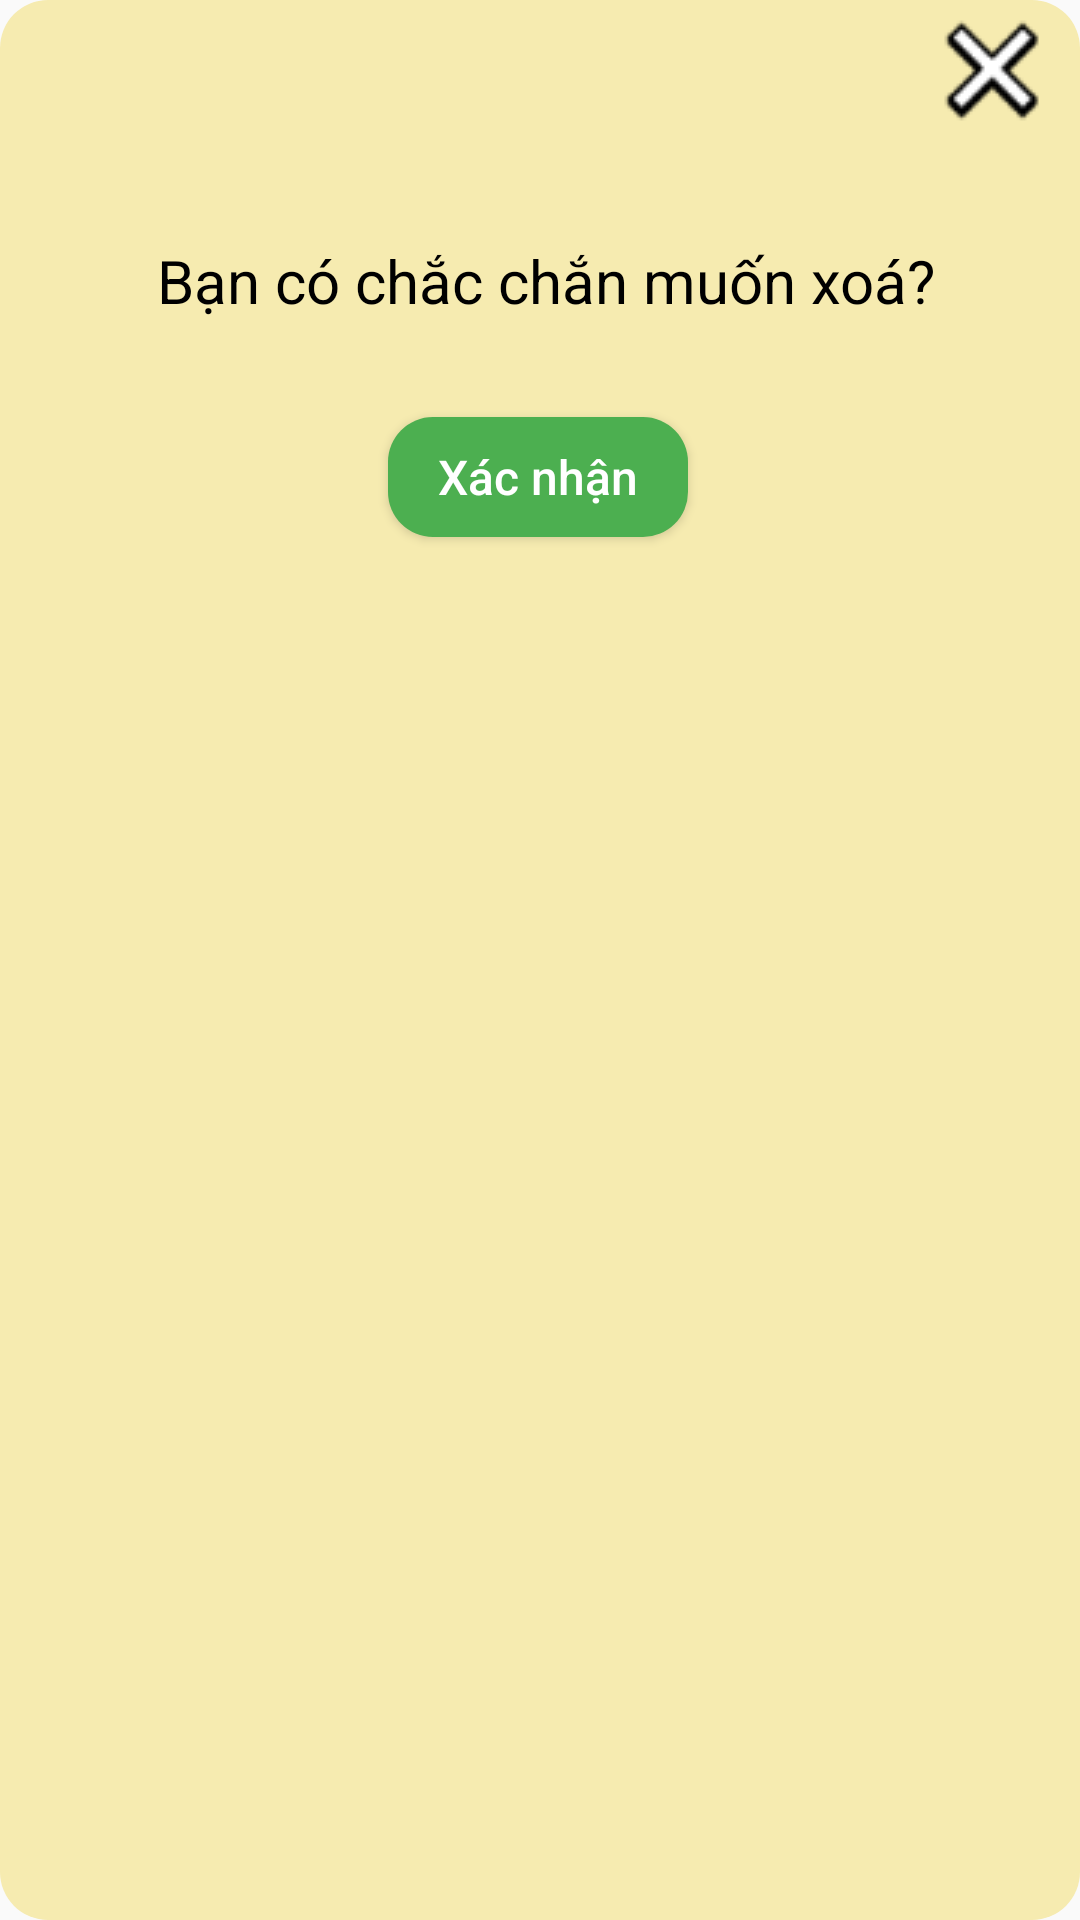

The Android layout XML behind this screen, and the referenced resources:
<!-- AndroidManifest.xml: application theme Theme.AppCompat.DayNight.NoActionBar -->
<!-- res/layout/layout_dialog_deletebook.xml -->
<?xml version="1.0" encoding="utf-8"?>
<androidx.constraintlayout.widget.ConstraintLayout xmlns:android="http://schemas.android.com/apk/res/android"
    xmlns:app="http://schemas.android.com/apk/res-auto"
    xmlns:tools="http://schemas.android.com/tools"
    android:layout_width="match_parent"
    android:layout_height="wrap_content"
    android:layout_marginHorizontal="8dp"
    android:background="@drawable/bg_dialog"
    android:paddingBottom="16dp"
    tools:layout_editor_absoluteX="12dp"
    tools:layout_editor_absoluteY="12dp">

    <ImageButton
        android:id="@+id/imgbtn_back"
        android:layout_width="wrap_content"
        android:layout_height="wrap_content"
        android:layout_marginTop="4dp"
        android:layout_marginEnd="10dp"
        android:background="@drawable/custom_btnquaylai"
        app:layout_constraintEnd_toEndOf="parent"
        app:layout_constraintTop_toTopOf="parent"
        app:srcCompat="@drawable/close" />

    <TextView
        android:id="@+id/textView4"
        android:layout_width="wrap_content"
        android:layout_height="wrap_content"
        android:layout_marginTop="80dp"
        android:text="Bạn có chắc chắn muốn xoá?"
        android:layout_marginLeft="24dp"
        android:textColor="#000000"
        android:textSize="20sp"
        app:layout_constraintEnd_toStartOf="@+id/imgbtn_back"
        app:layout_constraintHorizontal_bias="1.0"
        app:layout_constraintStart_toStartOf="parent"
        app:layout_constraintTop_toTopOf="parent" />

    <Button
        android:id="@+id/btn_xacnhan"
        android:layout_width="100dp"
        android:layout_height="40dp"
        android:layout_marginTop="32dp"
        android:background="@drawable/custom_btn"
        android:text="Xác nhận"
        android:textAllCaps="false"
        android:textColor="#FFFFFF"
        android:textSize="16sp"
        app:layout_constraintEnd_toEndOf="parent"
        app:layout_constraintHorizontal_bias="0.498"
        app:layout_constraintStart_toStartOf="parent"
        app:layout_constraintTop_toBottomOf="@+id/textView4" />


</androidx.constraintlayout.widget.ConstraintLayout>
<!-- resources referenced by this layout -->
<resources>
  <!-- drawable bg_dialog (drawable) -->
  <?xml version="1.0" encoding="utf-8"?>
  <shape xmlns:android="http://schemas.android.com/apk/res/android">
      <solid android:color="#F6EBB0"/>
      <corners android:radius="16dp"/>
  
  </shape>
  <!-- drawable close: png bitmap (drawable, 1138 bytes) -->
  <!-- drawable custom_btn (drawable) -->
  <?xml version="1.0" encoding="utf-8"?>
  <shape android:shape="rectangle" xmlns:android="http://schemas.android.com/apk/res/android">
      <size android:height="50dp" android:width="100dp"/>
      <solid android:color="#4CAF50"/>
      <corners android:radius="15dp"/>
  </shape>
  <!-- drawable custom_btnquaylai (drawable) -->
  <?xml version="1.0" encoding="utf-8"?>
  <selector xmlns:android="http://schemas.android.com/apk/res/android">
      <solid android:color="#F6EBB0"/>
  </selector>
  <style name="Theme.AppCompat.DayNight.NoActionBar" parent="Base.Theme.AppCompat.DayNight.NoActionBar" />
  <style name="Base.Theme.AppCompat.DayNight.NoActionBar" parent="Theme.Material3.DayNight.NoActionBar">
          
          
      </style>
</resources>
